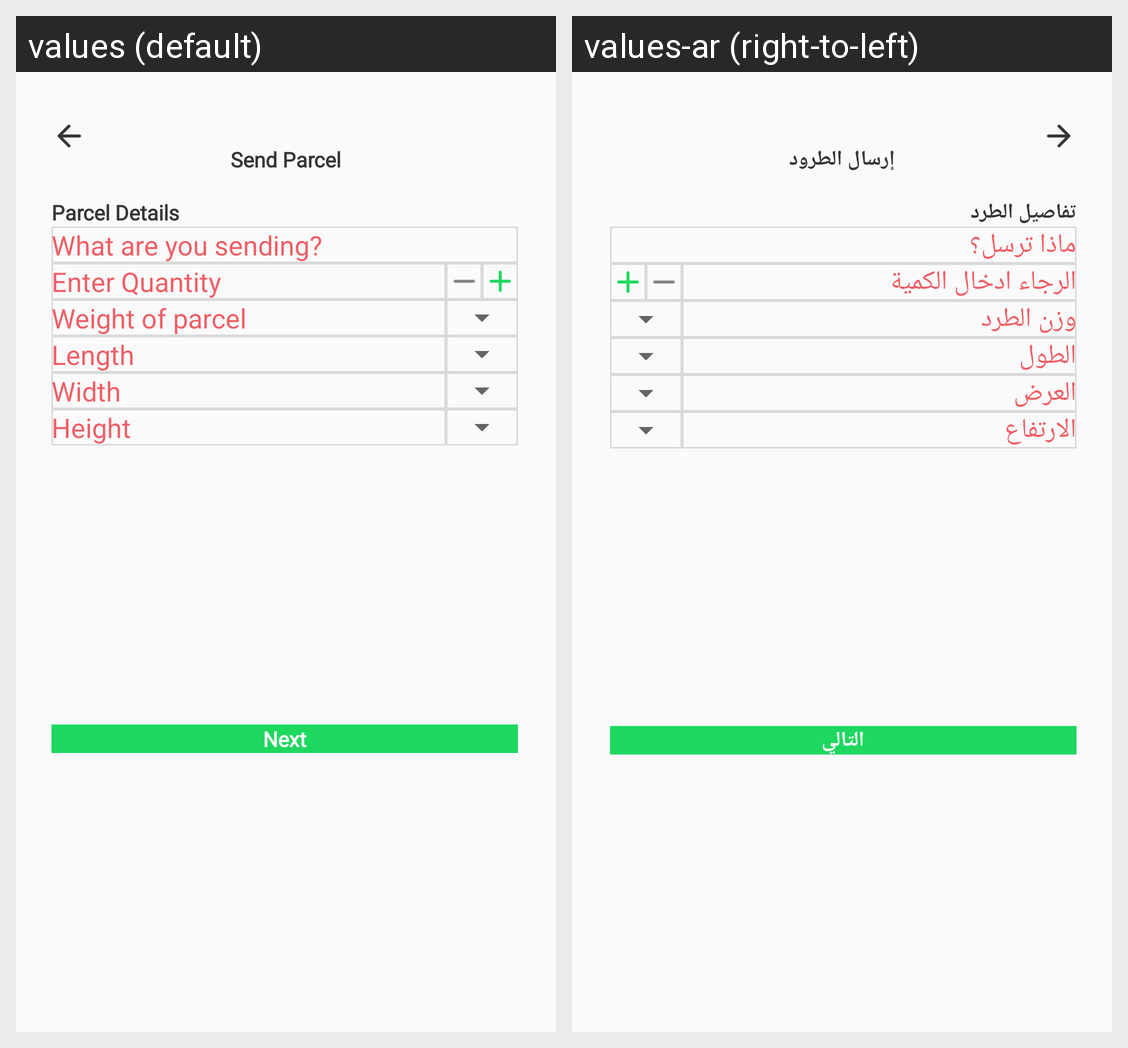

Strings drawn on this Android screen and how each of the app's shown locales translates them:
Android screen res/layout/fragment_parcel_detail.xml rendered under 2 locales, left to right: values (default), values-ar (right-to-left). Device: Nexus 5 (rendered at 1080×1920; each locale shown at half size, 540×960, under a caption strip naming it); theme AppTheme.
Strings drawn on this screen, with the default value and each locale's value (text and hints the layout hard-codes, and strings that could not be matched under every locale, appear in the picture but are not listed):

send_parcel
  values: Send Parcel
  values-ar: إرسال الطرود

parcel_details
  values: Parcel Details
  values-ar: تفاصيل الطرد

what_are_you_sending
  values: What are you sending?
  values-ar: ماذا ترسل؟

enter_quantity
  values: Enter Quantity
  values-ar: الرجاء ادخال الكمية

weight_of_parcel
  values: Weight of parcel
  values-ar: وزن الطرد

length
  values: Length
  values-ar: الطول

width
  values: Width
  values-ar: العرض

height
  values: Height
  values-ar: الارتفاع

next
  values: Next
  values-ar: التالي
